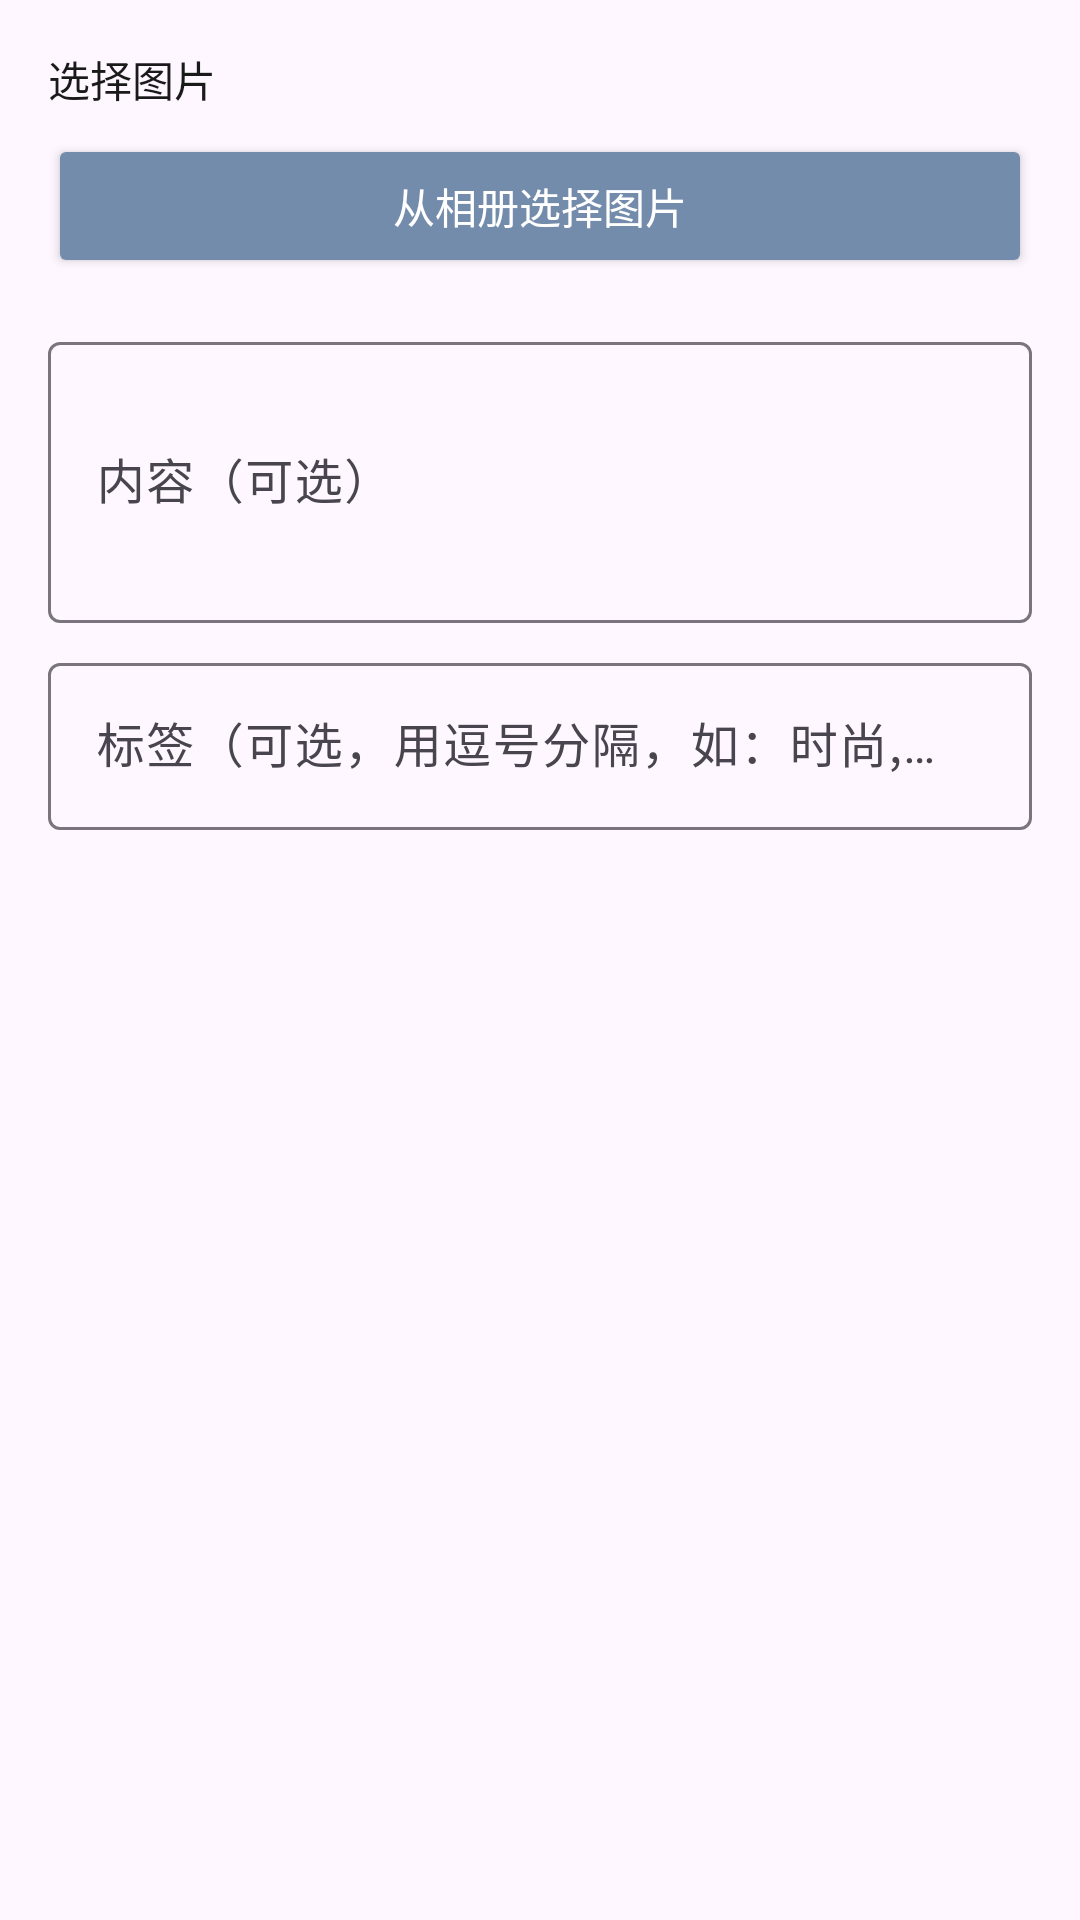

Write the Android layout XML for this screen, with the resource values it uses.
<!-- AndroidManifest.xml: application theme Theme.DressCode1 -->
<!-- res/layout/dialog_create_post.xml -->
<?xml version="1.0" encoding="utf-8"?>
<LinearLayout xmlns:android="http://schemas.android.com/apk/res/android"
    xmlns:app="http://schemas.android.com/apk/res-auto"
    android:layout_width="match_parent"
    android:layout_height="wrap_content"
    android:orientation="vertical"
    android:padding="16dp">

    
    <LinearLayout
        android:layout_width="match_parent"
        android:layout_height="wrap_content"
        android:orientation="vertical"
        android:layout_marginBottom="16dp">

        <TextView
            android:layout_width="wrap_content"
            android:layout_height="wrap_content"
            android:text="选择图片"
            android:textSize="14sp"
            android:textColor="@color/text_primary_dark"
            android:layout_marginBottom="8dp" />

        
        <androidx.cardview.widget.CardView
            android:id="@+id/cardImagePreview"
            android:layout_width="match_parent"
            android:layout_height="wrap_content"
            android:visibility="gone"
            app:cardCornerRadius="8dp"
            app:cardElevation="2dp"
            android:layout_marginBottom="8dp">

            <RelativeLayout
                android:layout_width="match_parent"
                android:layout_height="wrap_content">

                <ImageView
                    android:id="@+id/ivPostImagePreview"
                    android:layout_width="match_parent"
                    android:layout_height="200dp"
                    android:scaleType="centerCrop"
                    android:contentDescription="帖子图片预览" />

                <ImageButton
                    android:id="@+id/btnRemoveImage"
                    android:layout_width="32dp"
                    android:layout_height="32dp"
                    android:layout_alignParentEnd="true"
                    android:layout_alignParentTop="true"
                    android:layout_margin="8dp"
                    android:background="@android:drawable/ic_menu_delete"
                    android:contentDescription="删除图片"
                    android:backgroundTint="@color/error_red" />
            </RelativeLayout>
        </androidx.cardview.widget.CardView>

        
        <Button
            android:id="@+id/btnSelectImage"
            android:layout_width="match_parent"
            android:layout_height="wrap_content"
            android:text="从相册选择图片"
            android:textColor="@color/white"
            android:backgroundTint="@color/primary_blue_gray" />
    </LinearLayout>

    <com.google.android.material.textfield.TextInputLayout
        android:layout_width="match_parent"
        android:layout_height="wrap_content"
        android:hint="内容（可选）"
        android:layout_marginBottom="8dp">

        <com.google.android.material.textfield.TextInputEditText
            android:id="@+id/etContent"
            android:layout_width="match_parent"
            android:layout_height="wrap_content"
            android:inputType="textMultiLine"
            android:minLines="3"
            android:maxLines="5" />
    </com.google.android.material.textfield.TextInputLayout>

    <com.google.android.material.textfield.TextInputLayout
        android:layout_width="match_parent"
        android:layout_height="wrap_content"
        android:hint="标签（可选，用逗号分隔，如：时尚,穿搭,日常）">

        <com.google.android.material.textfield.TextInputEditText
            android:id="@+id/etTags"
            android:layout_width="match_parent"
            android:layout_height="wrap_content"
            android:inputType="text" />
    </com.google.android.material.textfield.TextInputLayout>

</LinearLayout>
<!-- resources referenced by this layout -->
<resources>
  <color name="error_red">#F44336</color>
  <color name="primary_blue_gray">#748CAB</color>
  <color name="text_primary_dark">#1A1A1A</color>
  <color name="white">#FFFFFFFF</color>
  <style name="Theme.DressCode1" parent="Base.Theme.DressCode1" />
  <style name="Base.Theme.DressCode1" parent="Theme.Material3.DayNight.NoActionBar">
          <item name="colorPrimary">@color/primary_blue_gray</item>
          <item name="colorPrimaryContainer">@color/accent_blue_mist</item>
          <item name="colorSecondary">@color/accent_blue_mist</item>
          <item name="android:statusBarColor">@color/primary_blue_gray</item>
          <item name="android:navigationBarColor">@color/primary_blue_gray</item>
      </style>
  <color name="accent_blue_mist">#A9BCD0</color>
</resources>
